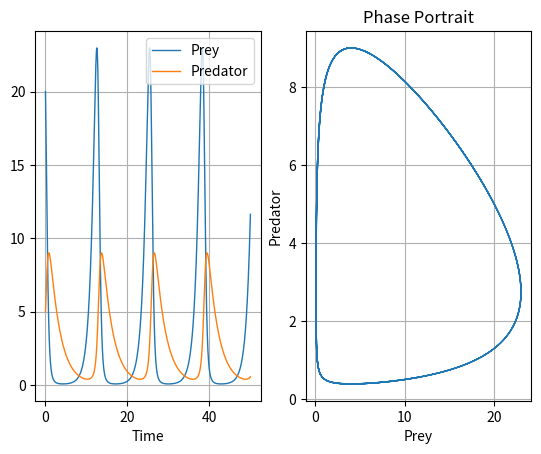

This figure's Python source:
import numpy as np
import matplotlib.pyplot as plt

# Lotka-Volterra Model Parameters
alpha = 1.1
beta = 0.4
gamma = 0.4
delta = 0.1

# Sample Time
dt = 0.01

# Simulation Time
N = 5000
t = np.arange(N)*dt

# Initial Values
x0 = 20
y0 = 5

# Dynamics of The Model
def f(x, y):
    xdot = alpha*x - beta*x*y
    ydot = delta*x*y - gamma*y
    return xdot, ydot

# State Transition using Runge-Kutta Method
def next(x, y):
    xdot1, ydot1 = f(x, y)
    xdot2, ydot2 = f(x + xdot1*dt/2, y + ydot1*dt/2)
    xdot3, ydot3 = f(x + xdot2*dt/2, y + ydot2*dt/2)
    xdot4, ydot4 = f(x + xdot3*dt, y + ydot3*dt)
    xnew = x + (xdot1 + 2*xdot2 + 2*xdot3 + xdot4)*dt/6
    ynew = y + (ydot1 + 2*ydot2 + 2*ydot3 + ydot4)*dt/6
    return xnew, ynew

# Simulation Loop
x = np.zeros(N)
y = np.zeros(N)
x[0] = x0
y[0] = y0
for k in range(N-1):
    x[k+1], y[k+1] = next(x[k], y[k])

# Plot Results
plt.subplot(1,2,1)
plt.plot(t,x, label='Prey', linewidth=1)
plt.plot(t,y, label='Predator', linewidth=1)
plt.grid()
plt.legend(loc = 'upper right')
plt.xlabel('Time')

plt.subplot(1,2,2)
plt.plot(x,y, linewidth=1)
plt.grid()
plt.xlabel('Prey')
plt.ylabel('Predator')
plt.title('Phase Portrait')

plt.show()